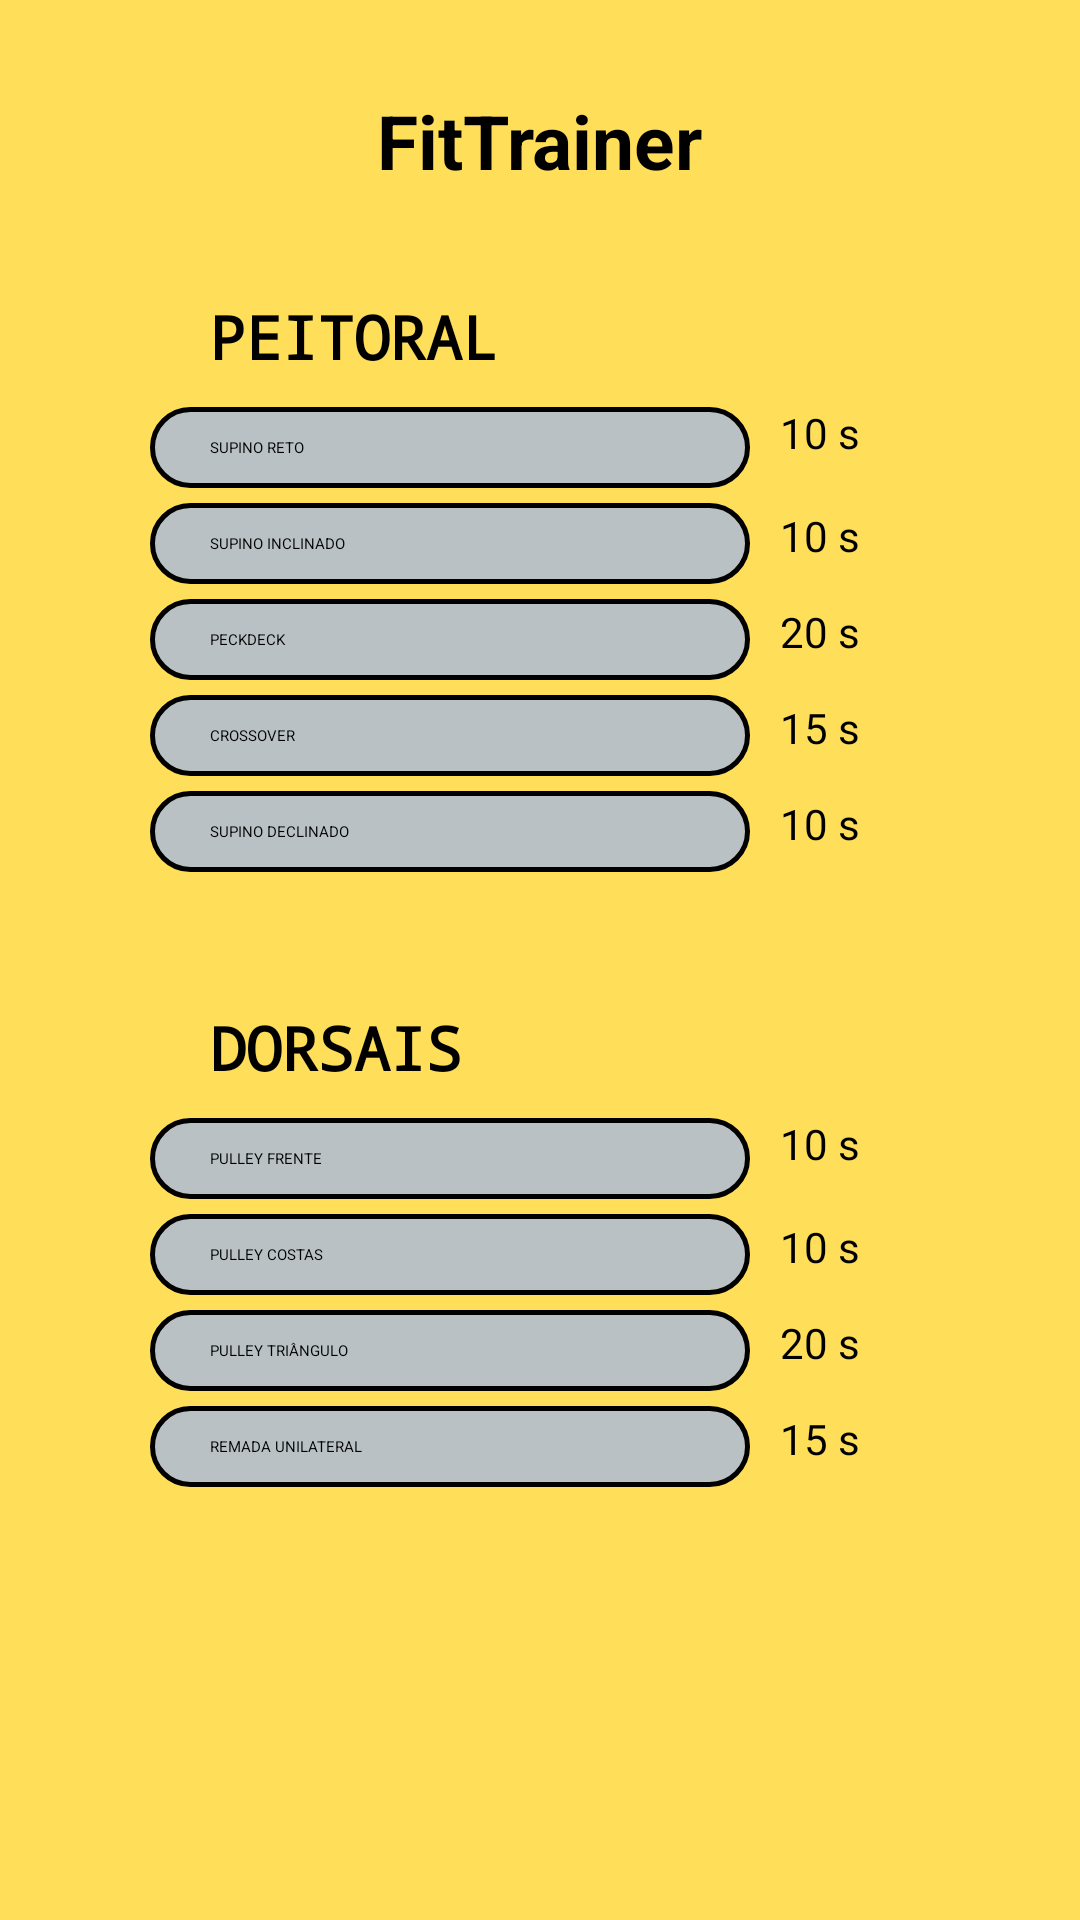

Layout XML and referenced resources for this Android screen:
<!-- AndroidManifest.xml: application theme Theme.Portfolio -->
<!-- res/layout/activity_treinos.xml -->
<?xml version="1.0" encoding="utf-8"?>
<LinearLayout xmlns:android="http://schemas.android.com/apk/res/android"
    xmlns:app="http://schemas.android.com/apk/res-auto"
    android:id="@+id/main"
    android:layout_width="match_parent"
    android:layout_height="match_parent"
    android:orientation="vertical"
    android:background="@color/background">

    <TextView
        android:layout_width="wrap_content"
        android:layout_height="wrap_content"
        android:text="FitTrainer"
        android:layout_gravity="center"
        android:textStyle="bold"
        android:textSize="25dp"
        android:textColor="@color/black"
        android:layout_marginTop="30dp"
        android:layout_marginBottom="5dp"/>


    <LinearLayout
        android:id="@+id/LayoutSecundário"
        android:layout_width="wrap_content"
        android:layout_height="wrap_content"
        android:orientation="vertical"
        android:layout_marginLeft="20dp">

        <TextView
            android:layout_width="wrap_content"
            android:layout_height="wrap_content"
            android:textStyle="bold"
            android:text="PEITORAL"
            android:layout_marginTop="30dp"
            android:layout_marginLeft="50dp"
            android:textSize="20dp"
            android:textColor="@color/black"
            android:fontFamily="monospace"/>


        <LinearLayout
            android:id="@+id/subLayout1"
            android:layout_width="wrap_content"
            android:layout_height="wrap_content">

            <TextView
                android:id="@+id/supinoReto"
                android:layout_width="200dp"
                android:layout_height="wrap_content"
                android:text="Supino reto"
                android:textAllCaps="true"
                android:textColor="@color/black"
                android:background="@drawable/text_view_treinos"
                android:layout_marginLeft="30dp"
                android:layout_marginTop="10dp"/>

            <TextView
                android:layout_width="wrap_content"
                android:layout_height="wrap_content"
                android:layout_gravity="center"
                android:layout_marginLeft="10dp"
                android:text="10 s"
                android:textColor="@android:color/black"
                android:textSize="14sp"/>

        </LinearLayout>


        <LinearLayout
            android:id="@+id/subLayout2"
            android:layout_width="wrap_content"
            android:layout_height="wrap_content">

            <TextView
                android:id="@+id/supinoInclinado"
                android:layout_width="200dp"
                android:layout_height="wrap_content"
                android:text="Supino inclinado"
                android:textAllCaps="true"
                android:textColor="@color/black"
                android:background="@drawable/text_view_treinos"
                android:layout_marginLeft="30dp"
                android:layout_marginTop="5dp"
                />

            <TextView
                android:layout_width="wrap_content"
                android:layout_height="wrap_content"
                android:layout_gravity="center"
                android:layout_marginLeft="10dp"
                android:text="10 s"
                android:textColor="@android:color/black"
                android:textSize="14sp" />

        </LinearLayout>

        <LinearLayout
            android:layout_width="wrap_content"
            android:layout_height="wrap_content">

            <TextView
                android:id="@+id/PeckDeck"
                android:layout_width="200dp"
                android:layout_height="wrap_content"
                android:text="PeckDeck"
                android:textAllCaps="true"
                android:textColor="@color/black"
                android:background="@drawable/text_view_treinos"
                android:layout_marginLeft="30dp"
                android:layout_marginTop="5dp"
                />

            <TextView
                android:layout_width="wrap_content"
                android:layout_height="wrap_content"
                android:layout_gravity="center"
                android:layout_marginLeft="10dp"
                android:text="20 s"
                android:textColor="@android:color/black"
                android:textSize="14sp" />

        </LinearLayout>

        <LinearLayout
            android:layout_width="wrap_content"
            android:layout_height="wrap_content">

            <TextView
                android:id="@+id/Crossover"
                android:layout_width="200dp"
                android:layout_height="wrap_content"
                android:text="Crossover"
                android:textAllCaps="true"
                android:textColor="@color/black"
                android:background="@drawable/text_view_treinos"
                android:layout_marginLeft="30dp"
                android:layout_marginTop="5dp"
                />

            <TextView
                android:layout_width="wrap_content"
                android:layout_height="wrap_content"
                android:layout_gravity="center"
                android:layout_marginLeft="10dp"
                android:text="15 s"
                android:textColor="@android:color/black"
                android:textSize="14sp" />

        </LinearLayout>

        <LinearLayout
            android:layout_width="wrap_content"
            android:layout_height="wrap_content">

            <TextView
                android:id="@+id/supinoDeclinado"
                android:layout_width="200dp"
                android:layout_height="wrap_content"
                android:text="Supino declinado"
                android:textAllCaps="true"
                android:textColor="@color/black"
                android:background="@drawable/text_view_treinos"
                android:layout_marginLeft="30dp"
                android:layout_marginTop="5dp"
                />

            <TextView
                android:layout_width="wrap_content"
                android:layout_height="wrap_content"
                android:layout_gravity="center"
                android:layout_marginLeft="10dp"
                android:text="10 s"
                android:textColor="@android:color/black"
                android:textSize="14sp" />

        </LinearLayout>

    </LinearLayout>

    <LinearLayout
        android:layout_width="wrap_content"
        android:layout_height="wrap_content"
        android:orientation="vertical"
        android:layout_marginLeft="20dp"
        android:layout_marginTop="5dp">

        <TextView
            android:layout_width="wrap_content"
            android:layout_height="wrap_content"
            android:textStyle="bold"
            android:text="DORSAIS"
            android:layout_marginTop="40dp"
            android:layout_marginLeft="50dp"
            android:textSize="20dp"
            android:textColor="@color/black"
            android:fontFamily="monospace"/>

        <LinearLayout
            android:layout_width="wrap_content"
            android:layout_height="wrap_content">

            <TextView
                android:id="@+id/pulleyFrente"
                android:layout_width="200dp"
                android:layout_height="wrap_content"
                android:text="Pulley frente"
                android:textAllCaps="true"
                android:textColor="@color/black"
                android:background="@drawable/text_view_treinos"
                android:layout_marginLeft="30dp"
                android:layout_marginTop="10dp"
                />

            <TextView
                android:layout_width="wrap_content"
                android:layout_height="wrap_content"
                android:layout_gravity="center"
                android:layout_marginLeft="10dp"
                android:text="10 s"
                android:textColor="@android:color/black"
                android:textSize="14sp" />

        </LinearLayout>

        <LinearLayout
            android:layout_width="wrap_content"
            android:layout_height="wrap_content">

            <TextView
                android:id="@+id/pulleyCostas"
                android:layout_width="200dp"
                android:layout_height="wrap_content"
                android:text="Pulley costas"
                android:textAllCaps="true"
                android:textColor="@color/black"
                android:background="@drawable/text_view_treinos"
                android:layout_marginLeft="30dp"
                android:layout_marginTop="5dp"
                />

            <TextView
                android:layout_width="wrap_content"
                android:layout_height="wrap_content"
                android:layout_gravity="center"
                android:layout_marginLeft="10dp"
                android:text="10 s"
                android:textColor="@android:color/black"
                android:textSize="14sp" />

        </LinearLayout>

        <LinearLayout
            android:layout_width="wrap_content"
            android:layout_height="wrap_content">

            <TextView
                android:id="@+id/pulleyTriangulo"
                android:layout_width="200dp"
                android:layout_height="wrap_content"
                android:text="Pulley triângulo"
                android:textAllCaps="true"
                android:textColor="@color/black"
                android:background="@drawable/text_view_treinos"
                android:layout_marginLeft="30dp"
                android:layout_marginTop="5dp"
                />

            <TextView
                android:layout_width="wrap_content"
                android:layout_height="wrap_content"
                android:layout_gravity="center"
                android:layout_marginLeft="10dp"
                android:text="20 s"
                android:textColor="@android:color/black"
                android:textSize="14sp" />

        </LinearLayout>

        <LinearLayout
            android:layout_width="wrap_content"
            android:layout_height="wrap_content">

            <TextView
                android:id="@+id/remadaUnilateral"
                android:layout_width="200dp"
                android:layout_height="wrap_content"
                android:text="Remada unilateral"
                android:textAllCaps="true"
                android:textColor="@color/black"
                android:background="@drawable/text_view_treinos"
                android:layout_marginLeft="30dp"
                android:layout_marginTop="5dp"
                />

            <TextView
                android:layout_width="wrap_content"
                android:layout_height="wrap_content"
                android:layout_gravity="center"
                android:layout_marginLeft="10dp"
                android:text="15 s"
                android:textColor="@android:color/black"
                android:textSize="14sp" />

        </LinearLayout>

    </LinearLayout>

    <View
        android:layout_width="0dp"
        android:layout_height="0dp"
        android:layout_weight="1"/>



</LinearLayout>
<!-- resources referenced by this layout -->
<resources>
  <color name="background">#FFDE59</color>
  <color name="black">#FF000000</color>
  <!-- drawable text_view_treinos (drawable) -->
  <?xml version="1.0" encoding="utf-8"?>
  <shape xmlns:android="http://schemas.android.com/apk/res/android">
  
      <solid android:color="#B9C1C5"/> 
      <corners android:radius="15dp"/> 
      <padding android:left="20dp"
          android:top="10dp"
          android:right="10dp"
          android:bottom="10dp"/>
      <stroke android:color="@color/black" android:width="1.5dp"/>
  
  
  </shape>
</resources>
